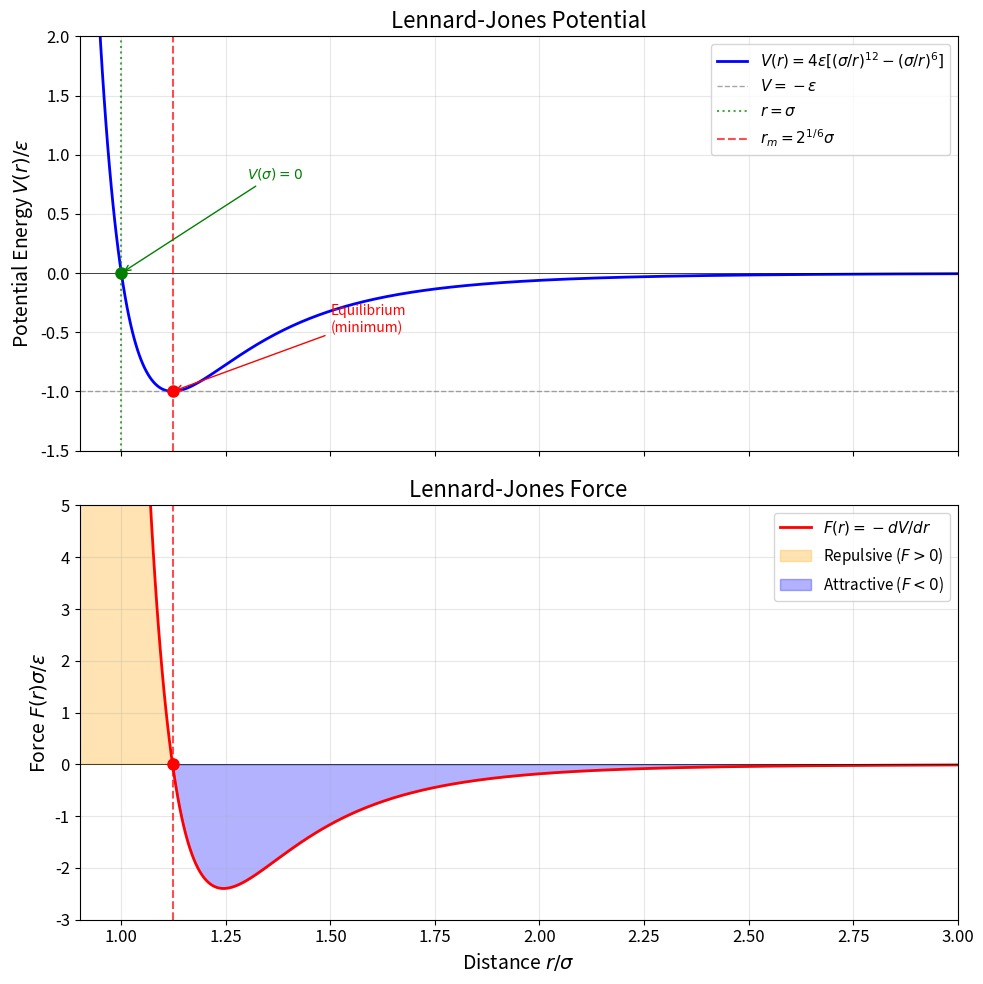
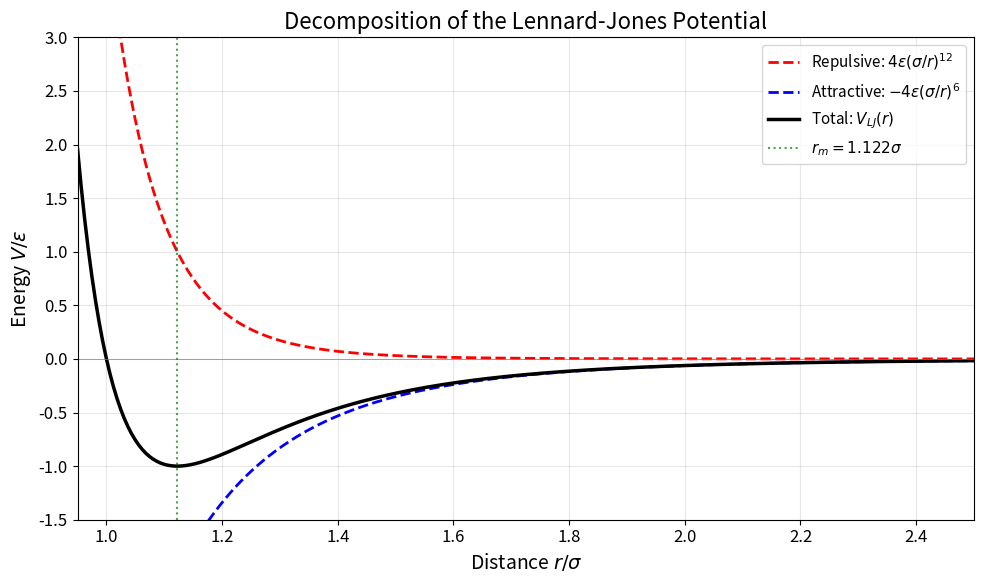
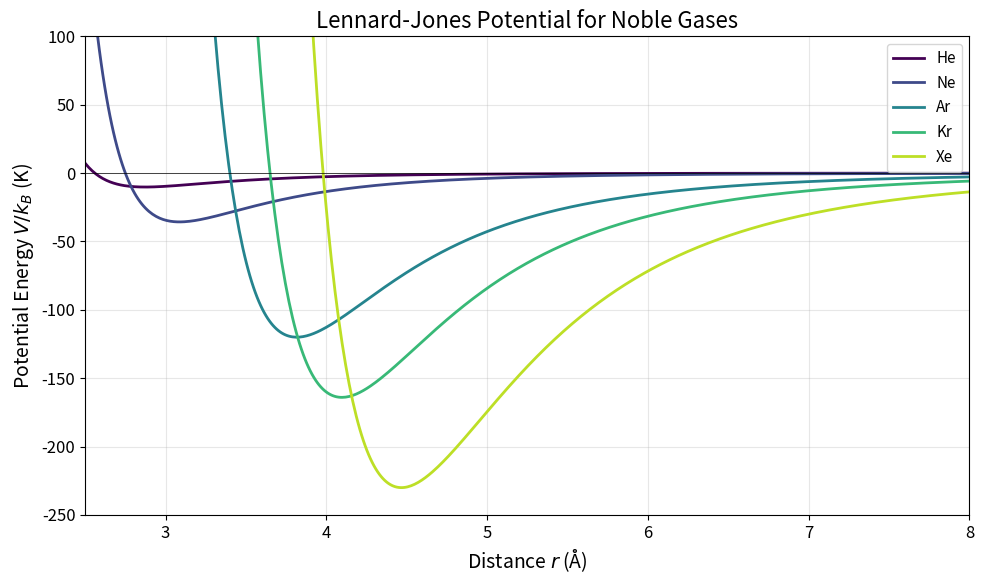

Python code for these plots, in order:
import numpy as np
import matplotlib.pyplot as plt

# Set up publication-quality plot parameters
plt.rcParams.update({
    'font.size': 12,
    'axes.labelsize': 14,
    'axes.titlesize': 14,
    'legend.fontsize': 11,
    'figure.figsize': (10, 8)
})

def lennard_jones_potential(r, epsilon=1.0, sigma=1.0):
    """
    Calculate the Lennard-Jones potential.
    
    Parameters:
    -----------
    r : array_like
        Distance between particles
    epsilon : float
        Depth of the potential well
    sigma : float
        Distance at which potential is zero
    
    Returns:
    --------
    V : array_like
        Potential energy
    """
    ratio = sigma / r
    return 4 * epsilon * (ratio**12 - ratio**6)


def lennard_jones_force(r, epsilon=1.0, sigma=1.0):
    """
    Calculate the Lennard-Jones force.
    
    Parameters:
    -----------
    r : array_like
        Distance between particles
    epsilon : float
        Depth of the potential well
    sigma : float
        Distance at which potential is zero
    
    Returns:
    --------
    F : array_like
        Force (positive = repulsive, negative = attractive)
    """
    ratio = sigma / r
    return 24 * epsilon / r * (2 * ratio**12 - ratio**6)

# Define distance range (avoiding r=0 singularity)
r = np.linspace(0.9, 3.0, 500)

# Calculate potential and force
V = lennard_jones_potential(r)
F = lennard_jones_force(r)

# Calculate key points
r_min = 2**(1/6)  # Equilibrium distance
V_min = lennard_jones_potential(r_min)  # Minimum potential (-epsilon)

print(f"Equilibrium distance r_m = 2^(1/6) σ ≈ {r_min:.4f} σ")
print(f"Minimum potential V(r_m) = {V_min:.4f} ε")

# Create figure with two subplots
fig, (ax1, ax2) = plt.subplots(2, 1, figsize=(10, 10), sharex=True)

# Plot potential energy
ax1.plot(r, V, 'b-', linewidth=2, label='$V(r) = 4\\varepsilon[(\\sigma/r)^{12} - (\\sigma/r)^{6}]$')
ax1.axhline(y=0, color='k', linestyle='-', linewidth=0.5)
ax1.axhline(y=-1, color='gray', linestyle='--', linewidth=1, alpha=0.7, label='$V = -\\varepsilon$')
ax1.axvline(x=1, color='green', linestyle=':', linewidth=1.5, alpha=0.7, label='$r = \\sigma$')
ax1.axvline(x=r_min, color='red', linestyle='--', linewidth=1.5, alpha=0.7, label=f'$r_m = 2^{{1/6}}\\sigma$')
ax1.plot(r_min, V_min, 'ro', markersize=8)
ax1.plot(1, 0, 'go', markersize=8)

ax1.set_ylabel('Potential Energy $V(r)/\\varepsilon$')
ax1.set_ylim(-1.5, 2)
ax1.set_xlim(0.9, 3.0)
ax1.legend(loc='upper right')
ax1.set_title('Lennard-Jones Potential', fontsize=16)
ax1.grid(True, alpha=0.3)

# Annotate key features
ax1.annotate('Equilibrium\n(minimum)', xy=(r_min, V_min), xytext=(1.5, -0.5),
             arrowprops=dict(arrowstyle='->', color='red'), fontsize=10, color='red')
ax1.annotate('$V(\\sigma) = 0$', xy=(1, 0), xytext=(1.3, 0.8),
             arrowprops=dict(arrowstyle='->', color='green'), fontsize=10, color='green')

# Plot force
ax2.plot(r, F, 'r-', linewidth=2, label='$F(r) = -dV/dr$')
ax2.axhline(y=0, color='k', linestyle='-', linewidth=0.5)
ax2.axvline(x=r_min, color='red', linestyle='--', linewidth=1.5, alpha=0.7)
ax2.plot(r_min, 0, 'ro', markersize=8)

# Shade regions
ax2.fill_between(r, F, 0, where=(F > 0), alpha=0.3, color='orange', label='Repulsive ($F > 0$)')
ax2.fill_between(r, F, 0, where=(F < 0), alpha=0.3, color='blue', label='Attractive ($F < 0$)')

ax2.set_xlabel('Distance $r/\\sigma$')
ax2.set_ylabel('Force $F(r)\\sigma/\\varepsilon$')
ax2.set_ylim(-3, 5)
ax2.legend(loc='upper right')
ax2.set_title('Lennard-Jones Force', fontsize=16)
ax2.grid(True, alpha=0.3)

plt.tight_layout()
plt.savefig('plot.png', dpi=150, bbox_inches='tight')
plt.show()

print("\nPlot saved to 'plot.png'")

# Decompose into repulsive and attractive components
r_decomp = np.linspace(0.95, 2.5, 500)
sigma = 1.0
epsilon = 1.0

V_repulsive = 4 * epsilon * (sigma/r_decomp)**12
V_attractive = -4 * epsilon * (sigma/r_decomp)**6
V_total = V_repulsive + V_attractive

# Plot decomposition
fig, ax = plt.subplots(figsize=(10, 6))

ax.plot(r_decomp, V_repulsive, 'r--', linewidth=2, label='Repulsive: $4\\varepsilon(\\sigma/r)^{12}$')
ax.plot(r_decomp, V_attractive, 'b--', linewidth=2, label='Attractive: $-4\\varepsilon(\\sigma/r)^{6}$')
ax.plot(r_decomp, V_total, 'k-', linewidth=2.5, label='Total: $V_{LJ}(r)$')

ax.axhline(y=0, color='gray', linestyle='-', linewidth=0.5)
ax.axvline(x=r_min, color='green', linestyle=':', linewidth=1.5, alpha=0.7, label=f'$r_m = {r_min:.3f}\\sigma$')

ax.set_xlabel('Distance $r/\\sigma$', fontsize=14)
ax.set_ylabel('Energy $V/\\varepsilon$', fontsize=14)
ax.set_title('Decomposition of the Lennard-Jones Potential', fontsize=16)
ax.set_xlim(0.95, 2.5)
ax.set_ylim(-1.5, 3)
ax.legend(loc='upper right', fontsize=11)
ax.grid(True, alpha=0.3)

plt.tight_layout()
plt.show()

# Compare Lennard-Jones potentials for different noble gases
noble_gases = {
    'He': {'epsilon_kB': 10.2, 'sigma': 2.56},
    'Ne': {'epsilon_kB': 35.7, 'sigma': 2.75},
    'Ar': {'epsilon_kB': 120, 'sigma': 3.40},
    'Kr': {'epsilon_kB': 164, 'sigma': 3.65},
    'Xe': {'epsilon_kB': 230, 'sigma': 3.98}
}

fig, ax = plt.subplots(figsize=(10, 6))

r_angstrom = np.linspace(2.5, 8, 500)

colors = plt.cm.viridis(np.linspace(0, 0.9, len(noble_gases)))

for (gas, params), color in zip(noble_gases.items(), colors):
    epsilon = params['epsilon_kB']  # in Kelvin
    sigma = params['sigma']  # in Angstroms
    
    V = lennard_jones_potential(r_angstrom, epsilon, sigma)
    ax.plot(r_angstrom, V, '-', linewidth=2, color=color, label=f'{gas}')

ax.axhline(y=0, color='k', linestyle='-', linewidth=0.5)
ax.set_xlabel('Distance $r$ (Å)', fontsize=14)
ax.set_ylabel('Potential Energy $V/k_B$ (K)', fontsize=14)
ax.set_title('Lennard-Jones Potential for Noble Gases', fontsize=16)
ax.set_xlim(2.5, 8)
ax.set_ylim(-250, 100)
ax.legend(loc='upper right', fontsize=11)
ax.grid(True, alpha=0.3)

plt.tight_layout()
plt.show()